Dataset: CNN_cropfield (GitHub, LinhVu1027/DeepLearning-BasicImageClassification-Numpy-Tensorflow). Classes: lua co de, lua nga, lua tot.

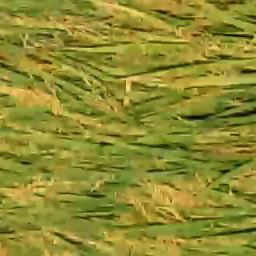
Label: lua nga

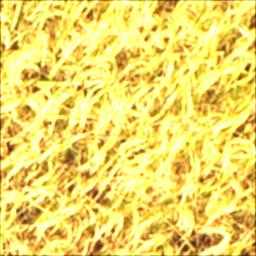
Label: lua tot

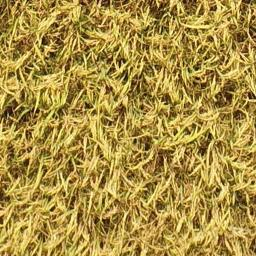
Label: lua tot

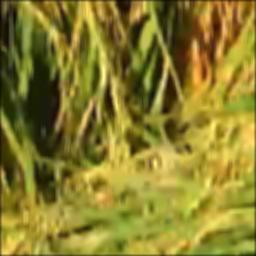
Label: lua nga

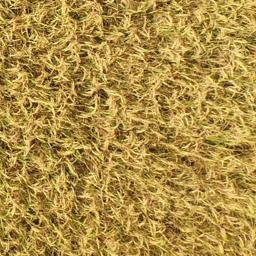
Label: lua tot

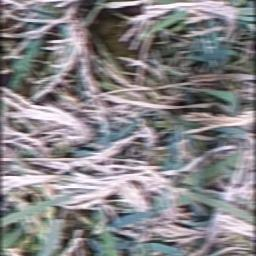
Label: lua co de
